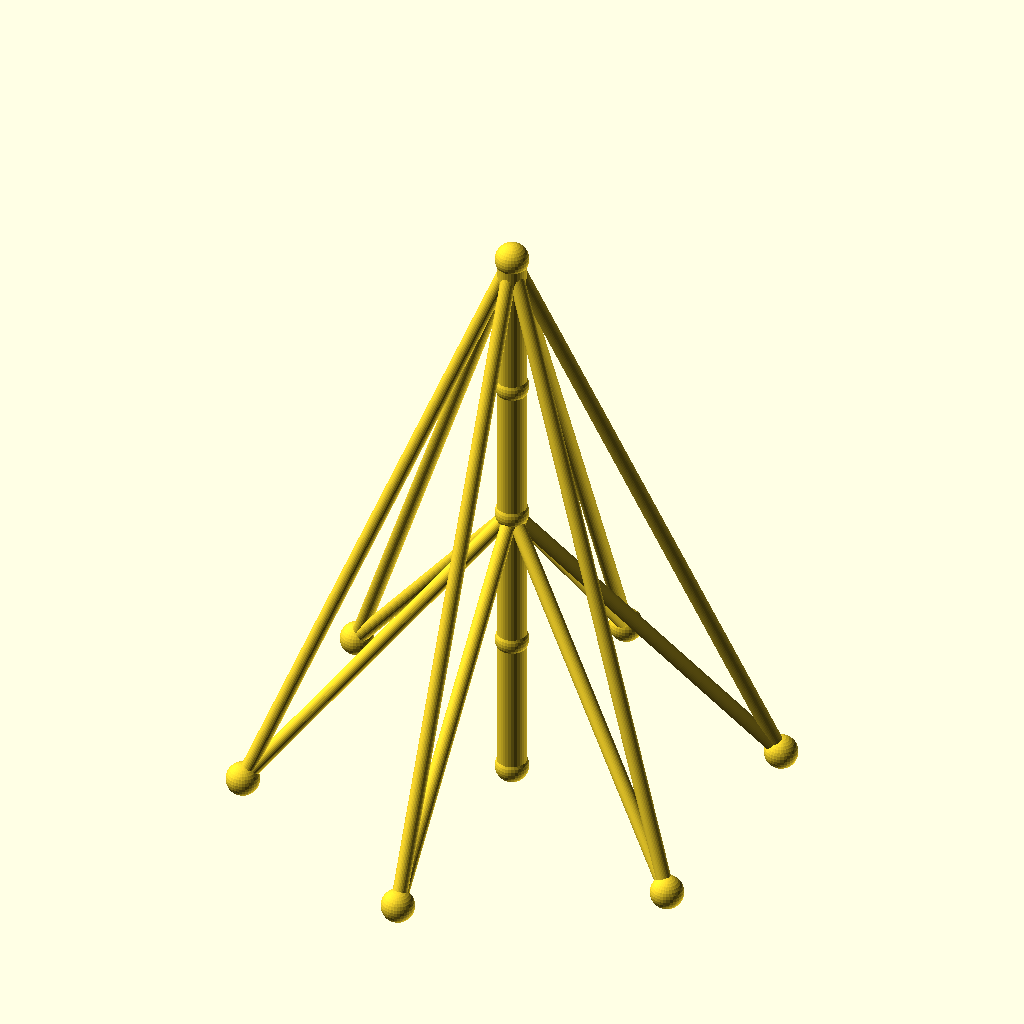
Cell 1: rendered with the file's own defaults.
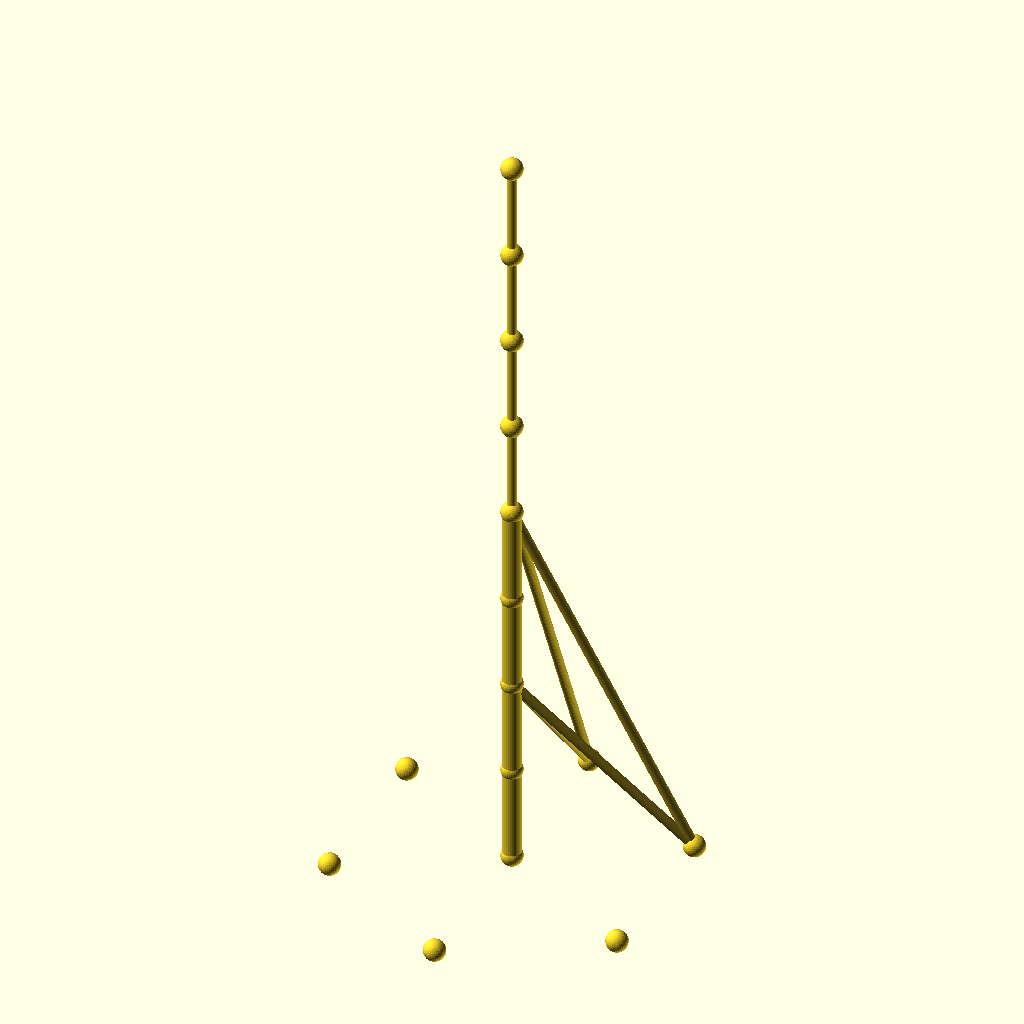
Cell 2: the same model with sections = 8.
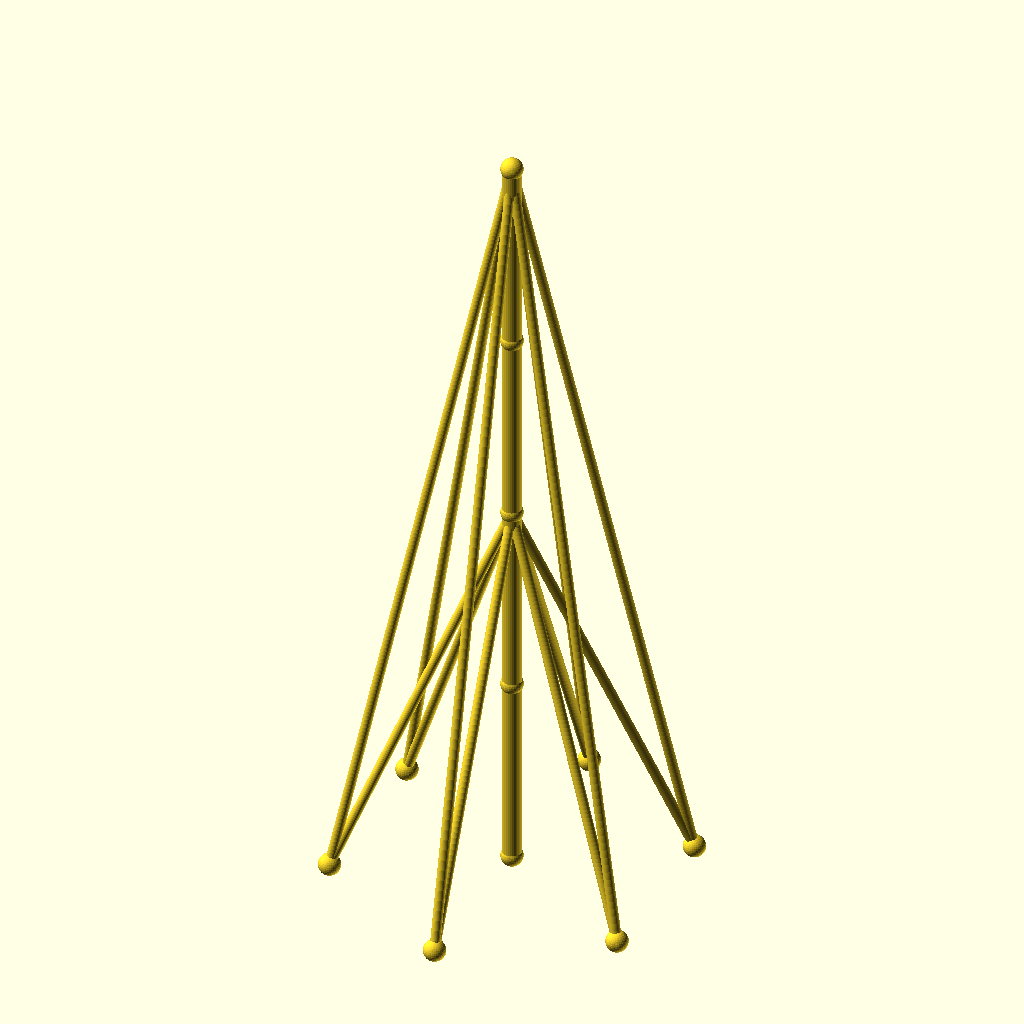
Cell 3: the same model with seg_h = 80.
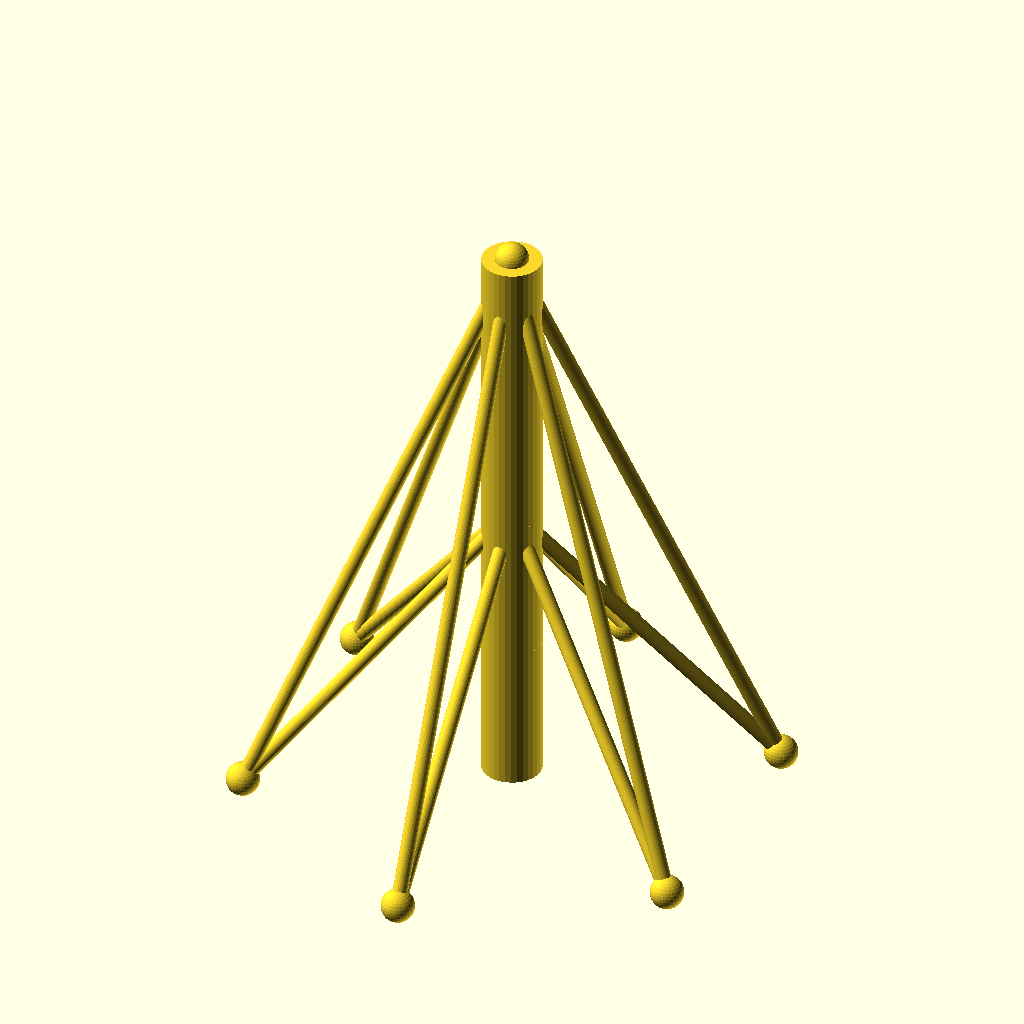
Cell 4 — mast_r set to 8, the other parameters unchanged.
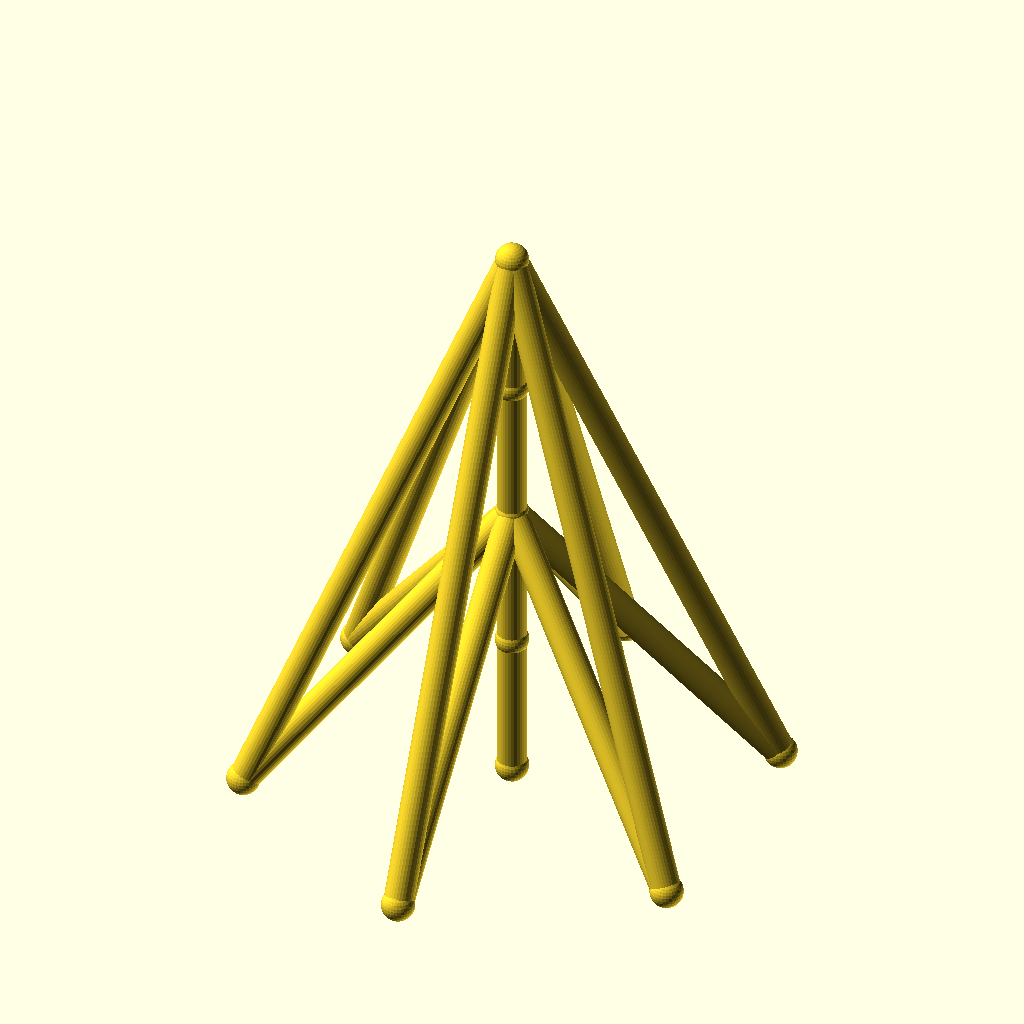
Cell 5 — guy_r set to 4, the other parameters unchanged.
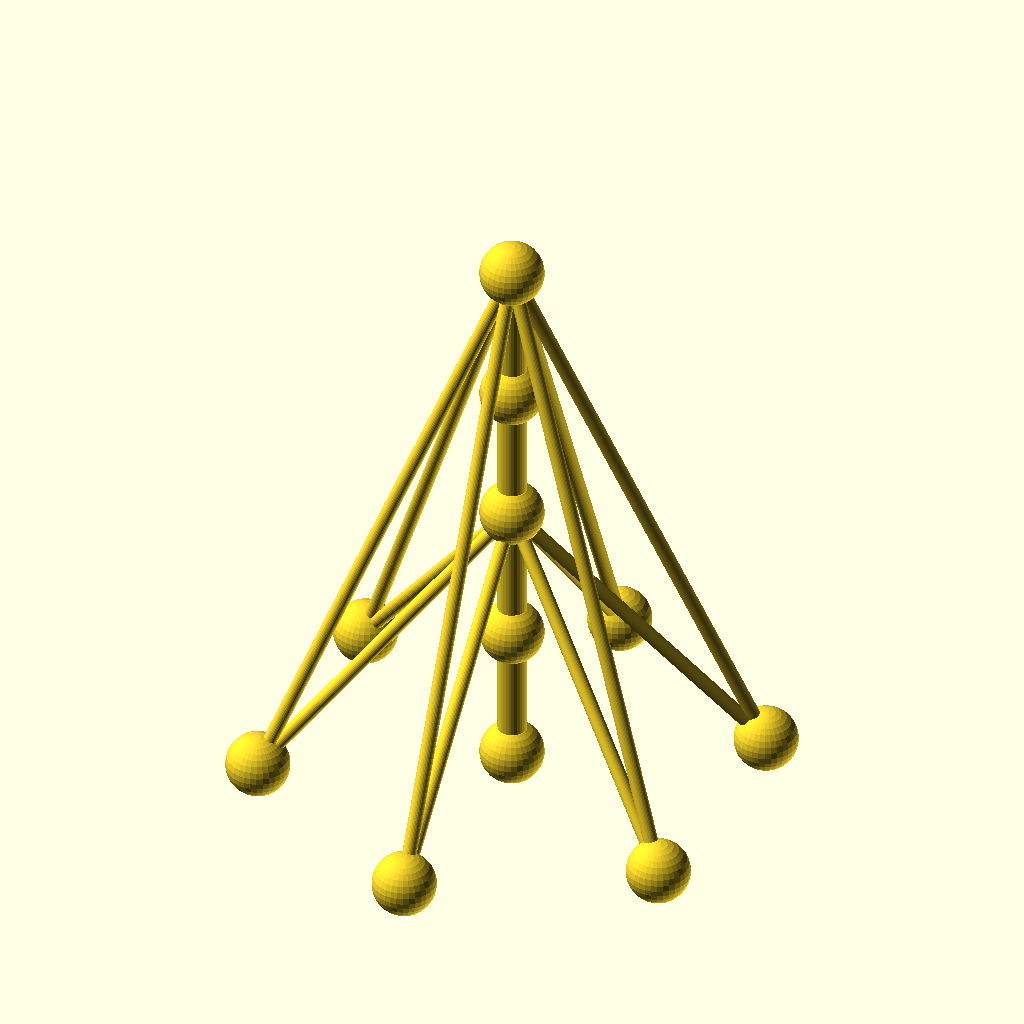
Cell 6: the same model with joint_r = 9.
The same orthographic view direction (rotation 55°, 0°, 25°; colour scheme Cornfield) for every cell, with the view re-fitted per cell, so scale and position can differ between cells.
OpenSCAD source file optional_data/data/wire2/guymasts/scene_0021.scad:
$fn = 32;

// ----------------------------------------------------------------------
// Guyed mast: 4 sections of 40 mm, 6 anchors on R70
// ----------------------------------------------------------------------

// --- parameters (mm) ---
sections = 4;             // number of mast sections
seg_h = 40;               // section height
mast_r = 4;               // mast member radius
guy_r = 2;                // guy wire radius
joint_r = 4.5;            // joint ball radius
anchors_n = 6;            // number of ground anchors
anchor_r = 70;            // anchor ring radius
anchor_step = 60;         // angle between anchors, degrees
anchor_a0 = 30;           // angle of the first anchor, degrees
tiers = 2;                // number of guy tiers
guy_h_4 = 160;            // guy tier height (section 4)
guy_h_2 = 80;             // guy tier height (section 2)

bbox_x = anchor_r * (cos(anchor_a0 + 0 * anchor_step) - cos(anchor_a0 + 2 * anchor_step)) + 2 * joint_r;  // overall X, joints included
bbox_y = anchor_r * (sin(anchor_a0 + 1 * anchor_step) - sin(anchor_a0 + 4 * anchor_step)) + 2 * joint_r;  // overall Y, joints included
bbox_z = sections * seg_h + 2 * joint_r;  // overall Z, joints included
mast_d = 2 * mast_r;  // mast trunk diameter
guy_d = 2 * guy_r;  // guy wire diameter
joint_d = 2 * joint_r;  // joint ball diameter
nodes = concat([for (i = [0 : sections]) [0, 0, i * seg_h]], [for (k = [0 : anchors_n - 1]) [anchor_r * cos(anchor_a0 + k * anchor_step), anchor_r * sin(anchor_a0 + k * anchor_step), 0]]);

module member(a, b, r) {
  /* round stock from joint a to joint b, ends buried in the joint balls */
  d = b - a;
  length = norm(d);
  translate(a) rotate([0, acos(d[2] / length), atan2(d[1], d[0])])
    cylinder(h = length, r = r);
}

module joint(p, r) {
  /* ball at the joint centre, fatter than every member meeting there */
  translate(p) sphere(r = r);
}

/* members - each call is one graph edge */
member(nodes[0], nodes[1], mast_r);
member(nodes[1], nodes[2], mast_r);
member(nodes[2], nodes[3], mast_r);
member(nodes[3], nodes[4], mast_r);
member(nodes[4], nodes[5], guy_r);
member(nodes[4], nodes[6], guy_r);
member(nodes[4], nodes[7], guy_r);
member(nodes[4], nodes[8], guy_r);
member(nodes[4], nodes[9], guy_r);
member(nodes[4], nodes[10], guy_r);
member(nodes[2], nodes[5], guy_r);
member(nodes[2], nodes[6], guy_r);
member(nodes[2], nodes[7], guy_r);
member(nodes[2], nodes[8], guy_r);
member(nodes[2], nodes[9], guy_r);
member(nodes[2], nodes[10], guy_r);

/* joint balls */
for (p = nodes) joint(p, joint_r);
Customizer parameters (derived from the source; name, type, default, range or options):
sections: number, default 4
seg_h: number, default 40
mast_r: number, default 4
guy_r: number, default 2
joint_r: number, default 4.5
anchors_n: number, default 6
anchor_r: number, default 70
anchor_step: number, default 60
anchor_a0: number, default 30
tiers: number, default 2
guy_h_4: number, default 160
guy_h_2: number, default 80
